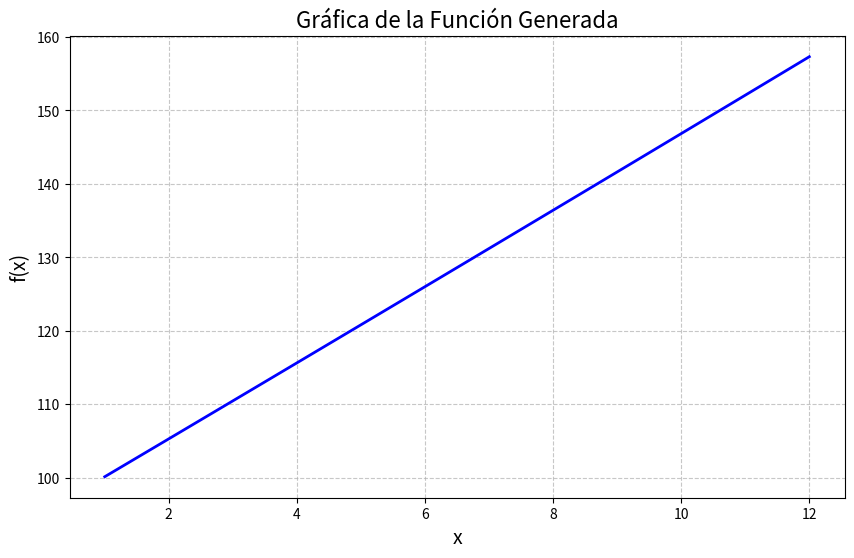

The matplotlib source for this figure: (Note: this script raises an exception after producing the figure.)
import numpy as np
import matplotlib.pyplot as plt


# Definir la función que genera otra función
def f(v0, interes, a):
    def funcion(x):
        return v0 * (1 + interes) ** x + a * (((1 + interes) ** x - (1 + interes)) / interes)
    return funcion

def graficar(capitalInicial, aporte, interes):
    funcion_reemplazada = f(capitalInicial, interes, aporte)
    x = np.linspace(1, 12, 60)
    y = funcion_reemplazada(x)

    plt.figure(figsize=(10, 6))
    plt.plot(x, y, color='blue', linewidth=2)
    plt.title('Gráfica de la Función Generada', fontsize=16)
    plt.xlabel('x', fontsize=14)
    plt.ylabel('f(x)', fontsize=14)
    plt.grid(True, linestyle='--', alpha=0.7)

    plt.savefig('static/grafico_funcion.png', format='png', dpi=300, bbox_inches='tight')
    plt.close()
graficar(100, 5, 0.0015)
